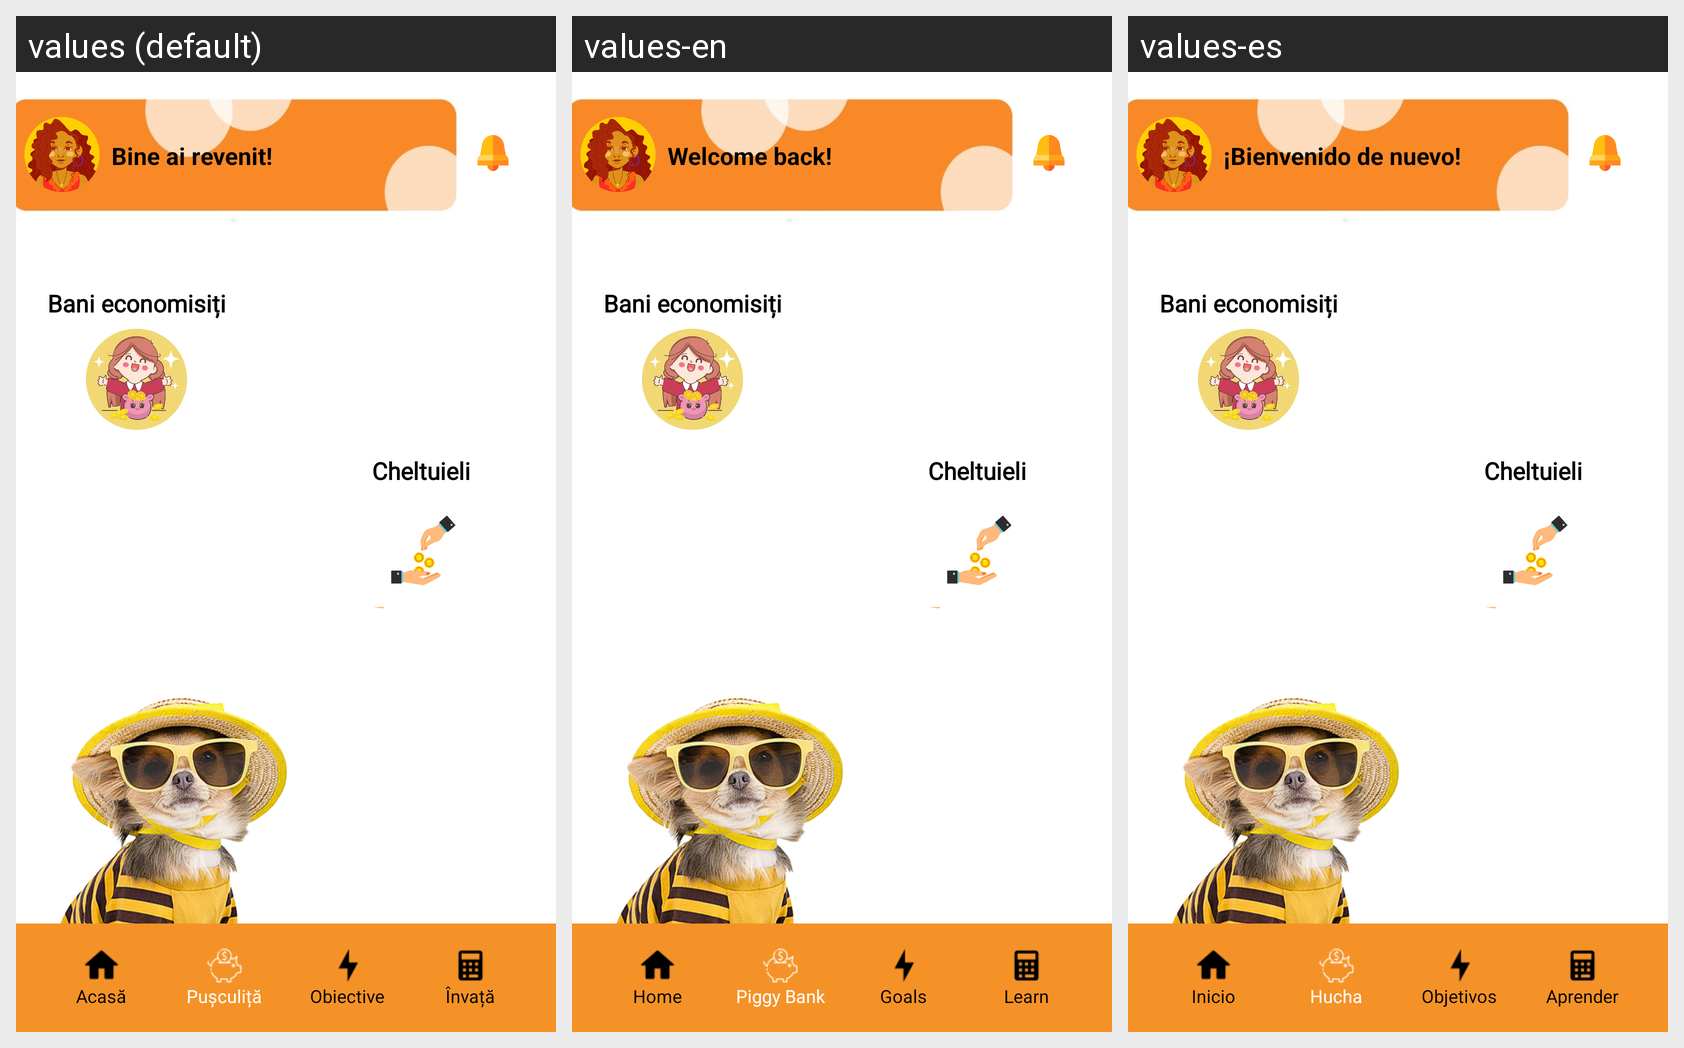

Strings drawn on this Android screen and how each of the app's shown locales translates them:
Android screen res/layout/activity_pusculita_adolescent.xml rendered under 3 locales, left to right: values (default), values-en, values-es. Device: Nexus 5 (rendered at 1080×1920; each locale shown at half size, 540×960, under a caption strip naming it); theme Theme.ProiectPIU_ManagementFinanciar.
Strings drawn on this screen, with the default value and each locale's value (text and hints the layout hard-codes, and strings that could not be matched under every locale, appear in the picture but are not listed):

welcome_back_message
  values: Bine ai revenit!
  values-en: Welcome back!
  values-es: ¡Bienvenido de nuevo!

home_button
  values: Acasă
  values-en: Home
  values-es: Inicio

piggy_bank_button
  values: Pușculiță
  values-en: Piggy Bank
  values-es: Hucha

goals_button
  values: Obiective
  values-en: Goals
  values-es: Objetivos

learn_button
  values: Învață
  values-en: Learn
  values-es: Aprender
